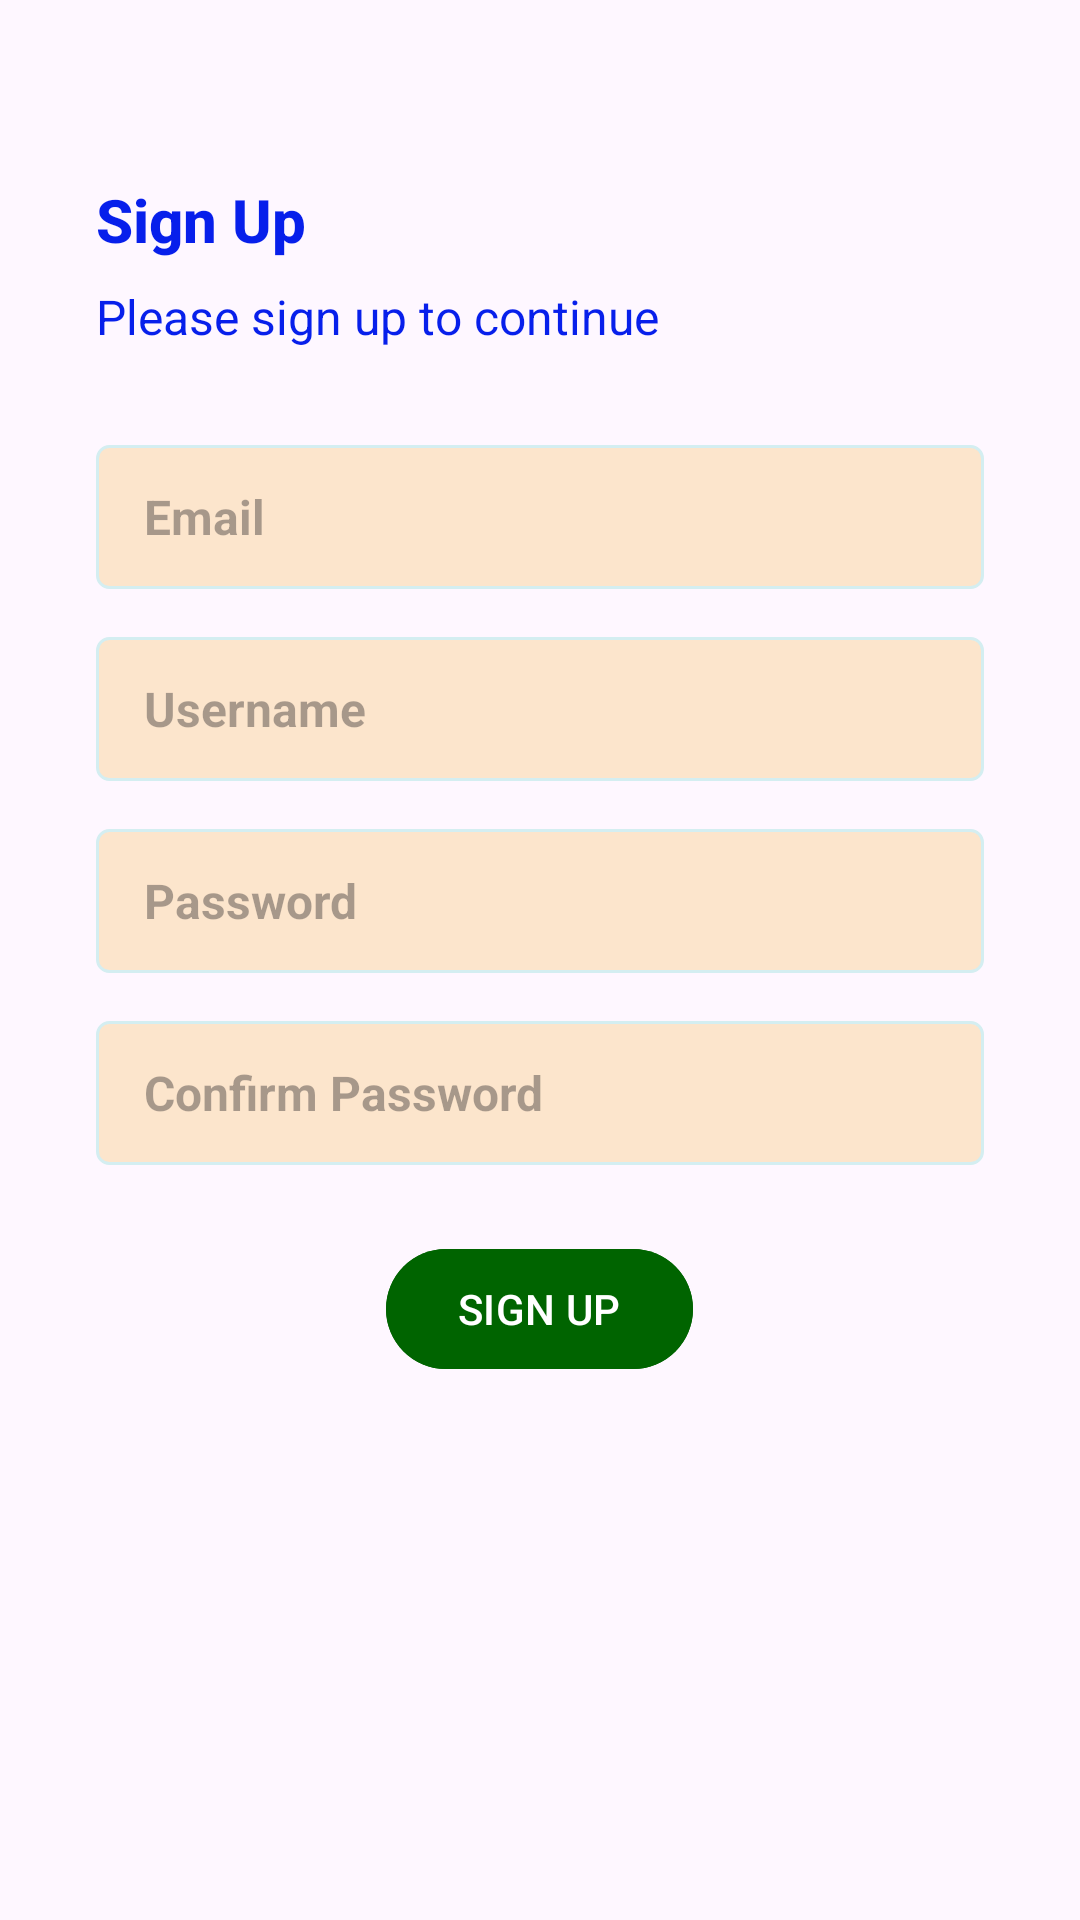

Layout XML and referenced resources for this Android screen:
<!-- AndroidManifest.xml: activity theme Theme.Material3.Light.NoActionBar -->
<!-- res/layout/activity_signup.xml -->
<?xml version="1.0" encoding="utf-8"?>
<androidx.constraintlayout.widget.ConstraintLayout xmlns:android="http://schemas.android.com/apk/res/android"
    xmlns:app="http://schemas.android.com/apk/res-auto"
    xmlns:tools="http://schemas.android.com/tools"
    android:layout_width="match_parent"
    android:layout_height="match_parent"
    tools:context=".activities.SignupActivity">

    <LinearLayout
        android:orientation="vertical"
        android:layout_width="0dp"
        android:layout_height="0dp"
        android:gravity="center_vertical"
        android:paddingStart="32dp"
        android:paddingEnd="32dp"
        app:layout_constraintBottom_toTopOf="@+id/imageView2"
        app:layout_constraintEnd_toEndOf="parent"
        app:layout_constraintStart_toStartOf="parent"
        app:layout_constraintTop_toTopOf="parent">

    <TextView
        android:textColor="@color/colorPrimaryText"
        style="@style/TextAppearance.AppCompat.Title"
        android:layout_width="match_parent"
        android:layout_height="wrap_content"
        android:textSize="20sp"
        android:textStyle="bold"
        android:text="@string/sign_up_text" />

    <TextView
        android:textColor="@color/colorPrimaryText"
        style="@style/TextAppearance.AppCompat.Body1"
        android:layout_width="wrap_content"
        android:layout_height="wrap_content"
        android:layout_marginTop="8dp"
        android:textSize="16sp"
        android:text="@string/please_sign_up_to_continue" />

    <EditText
        android:id="@+id/etEmailAddress"
        android:background="@drawable/edit_text_background"
        android:layout_width="match_parent"
        android:layout_height="48dp"
        android:layout_marginTop="32dp"
        android:autofillHints="emailAddress"
        android:hint="@string/email_hint"
        android:textSize="16sp"
        android:textStyle="bold"
        android:ems="10"
        android:inputType="textEmailAddress" />

        <EditText
            android:id="@+id/etUsername"
            android:background="@drawable/edit_text_background"
            android:layout_width="match_parent"
            android:layout_height="48dp"
            android:layout_marginTop="16dp"
            android:autofillHints="username"
            android:hint="@string/username"
            android:textStyle="bold"
            android:textSize="16sp"
            android:ems="10"
            android:inputType="textVisiblePassword" />

        <EditText
        android:id="@+id/etTextPassword"
        android:background="@drawable/edit_text_background"
        android:layout_width="match_parent"
        android:layout_height="48dp"
        android:layout_marginTop="16dp"
        android:autofillHints="password"
        android:hint="@string/password_hint"
        android:textStyle="bold"
        android:textSize="16sp"
        android:ems="10"
        android:inputType="textPassword" />

        <EditText
            android:id="@+id/etConfirmPassword"
            android:background="@drawable/edit_text_background"
            android:layout_width="match_parent"
            android:layout_height="48dp"
            android:layout_marginTop="16dp"
            android:autofillHints="password"
            android:hint="@string/confirm_password"
            android:textStyle="bold"
            android:textSize="16sp"
            android:ems="10"
            android:inputType="textPassword" />

        <Button
            android:id="@+id/btnSignUp"
            android:layout_width="wrap_content"
            android:layout_height="48dp"
            android:layout_gravity="center"
            android:layout_marginTop="24dp"
            android:backgroundTint="@color/signUpButton"
            android:text="@string/sign_up"
            android:textAllCaps="true"
            android:textColor="@color/colorPrimaryButton" />

    </LinearLayout>

    <ImageView
        android:id="@+id/imageView2"
        android:layout_width="0dp"
        android:layout_height="120dp"
        android:src="@drawable/wave"
        android:scaleType="centerCrop"
        app:layout_constraintBottom_toBottomOf="parent"
        app:layout_constraintEnd_toEndOf="parent"
        app:layout_constraintStart_toStartOf="parent"
        android:contentDescription="@string/abstract_icon_description" />
</androidx.constraintlayout.widget.ConstraintLayout>
<!-- resources referenced by this layout -->
<resources>
  <color name="colorPrimaryButton">#FFFFFFFF</color>
  <color name="colorPrimaryText">#071FEB</color>
  <color name="signUpButton">#006400</color>
  <!-- drawable edit_text_background (drawable) -->
  <?xml version="1.0" encoding="utf-8"?>
  <shape xmlns:android="http://schemas.android.com/apk/res/android">
      <solid android:color="@color/colorEditTextBgColor"></solid>
      <corners android:radius="4dp"></corners>
      <size android:height="40dp"></size>
      <padding android:bottom="8dp" android:left="16dp" android:right="8dp" android:top="8dp"></padding>
      <stroke android:color="@color/colorEditTextBorderColor" android:width="1dp"></stroke>
  </shape>
  <string name="abstract_icon_description">abstract icon description</string>
  <string name="confirm_password">Confirm Password</string>
  <string name="email_hint">Email</string>
  <string name="password_hint">Password</string>
  <string name="please_sign_up_to_continue">Please sign up to continue</string>
  <string name="sign_up">Sign up</string>
  <string name="sign_up_text">Sign Up</string>
  <string name="username">Username</string>
  <style name="TextAppearance.AppCompat.Body1" parent="Theme.AppCompat.Light.NoActionBar">
          <item name="colorPrimary">#D2B4DE</item>
          <item name="colorPrimaryDark">#58E7B7</item>
          <item name="colorAccent">#EC3721</item>
      </style>
  <color name="colorEditTextBgColor">#FCE5CC</color>
  <color name="colorEditTextBorderColor">#D4EEF1</color>
</resources>
